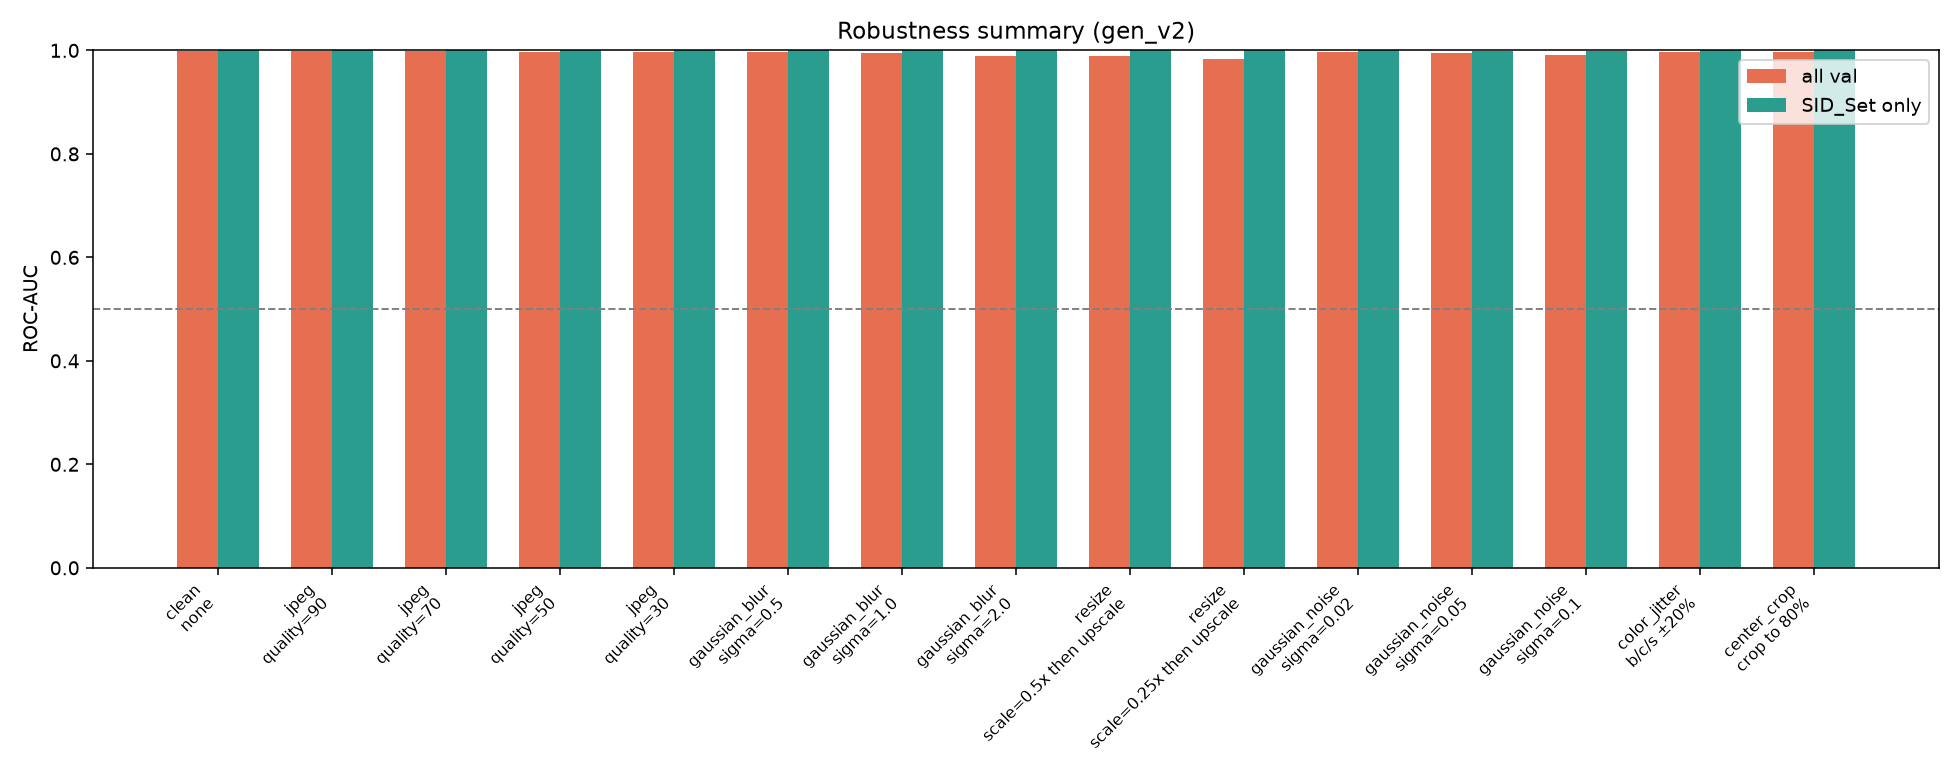

Data behind this chart, as committed beside it:
tag, condition, params, n, n_sid, n_cifake, auc, auc_sid_set, auc_cifake, clean_auc, delta_vs_clean, mean_pred
gen_v2, clean, none, 600, 374, 226, 0.9979, 1, 0.9976, 0.9979, 0.0, 0.5134
gen_v2, jpeg, quality=90, 600, 374, 226, 0.9979, 0.9999, 0.9982, 0.9979, 2.222222222214576e-05, 0.5109
gen_v2, jpeg, quality=70, 600, 374, 226, 0.9989, 1, 0.9977, 0.9979, 0.001011, 0.5146
gen_v2, jpeg, quality=50, 600, 374, 226, 0.9979, 1.0, 0.994, 0.9979, -4.4444444444513564e-05, 0.5216
gen_v2, jpeg, quality=30, 600, 374, 226, 0.9969, 0.9999, 0.9915, 0.9979, -0.001044, 0.5188
gen_v2, gaussian_blur, sigma=0.5, 600, 374, 226, 0.9977, 1.0, 0.9966, 0.9979, -0.0001556, 0.5112
gen_v2, gaussian_blur, sigma=1.0, 600, 374, 226, 0.9945, 1.0, 0.9736, 0.9979, -0.003356, 0.56
gen_v2, gaussian_blur, sigma=2.0, 600, 374, 226, 0.9886, 1, 0.9423, 0.9979, -0.009289, 0.6377
gen_v2, resize, scale=0.5x then upscale, 600, 374, 226, 0.9891, 1.0, 0.9568, 0.9979, -0.008844, 0.494
gen_v2, resize, scale=0.25x then upscale, 600, 374, 226, 0.9838, 0.9998, 0.9139, 0.9979, -0.01407, 0.5898
gen_v2, gaussian_noise, sigma=0.02, 600, 374, 226, 0.9968, 0.9999, 0.9897, 0.9979, -0.001078, 0.5026
gen_v2, gaussian_noise, sigma=0.05, 600, 374, 226, 0.9958, 0.9995, 0.9848, 0.9979, -0.002133, 0.5065
gen_v2, gaussian_noise, sigma=0.1, 600, 374, 226, 0.991, 0.9995, 0.965, 0.9979, -0.006933, 0.5275
gen_v2, color_jitter, b/c/s ±20%, 600, 374, 226, 0.9967, 1.0, 0.9925, 0.9979, -0.001244, 0.5187
gen_v2, center_crop, crop to 80%, 600, 374, 226, 0.9978, 0.9999, 0.9933, 0.9979, -8.88888888889161e-05, 0.5305
